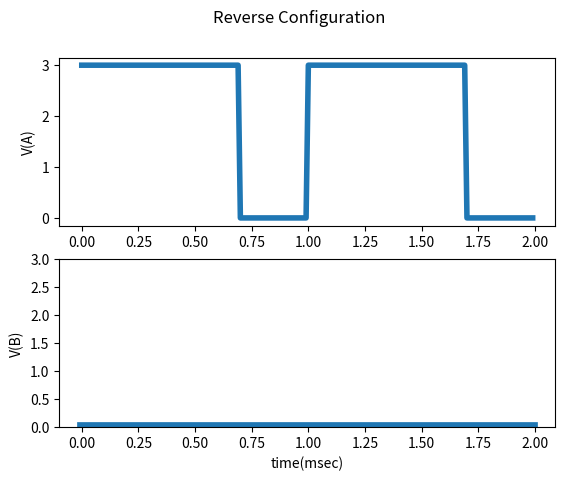

Reproduce this figure in Python.
import matplotlib.pyplot as plt
import numpy as np

percent=70.0
TimePeriod=1.0
Cycles=2
dt=0.01 

t= np.arange(0,Cycles*TimePeriod,dt); 
pwm= t%TimePeriod<TimePeriod*percent/100 

fig, axs = plt.subplots(2)
fig.suptitle('Reverse Configuration')
axs[0].plot(t,pwm*3,linewidth=4.0)
axs[0].set_ylabel('V(A)')
plt.ylim((0.0,3.0))
axs[1].plot(t,pwm*0,linewidth=7.0)
axs[1].set_ylabel('V(B)')
axs[1].set_xlabel('time(msec)')
#plt.gca().invert_yaxis()

plt.show()
